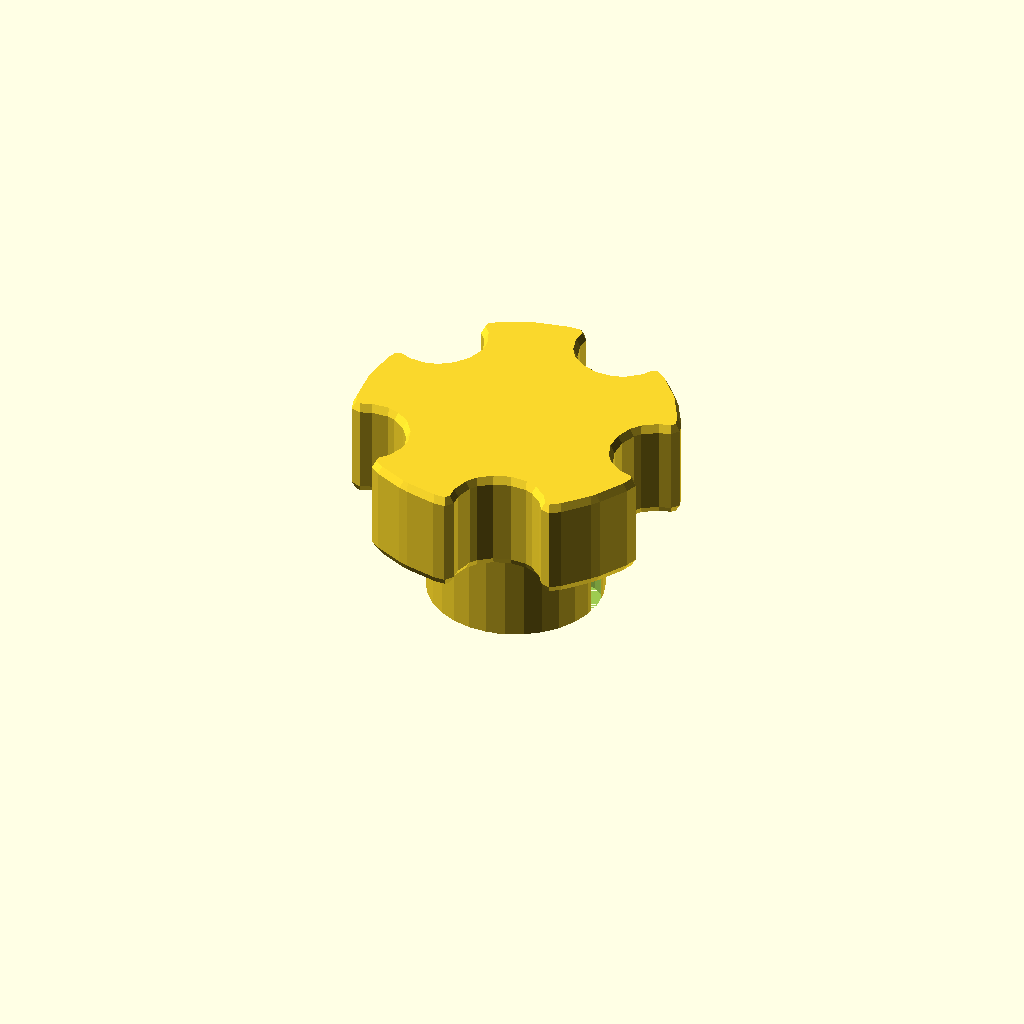
Cell 1: rendered with the file's own defaults.
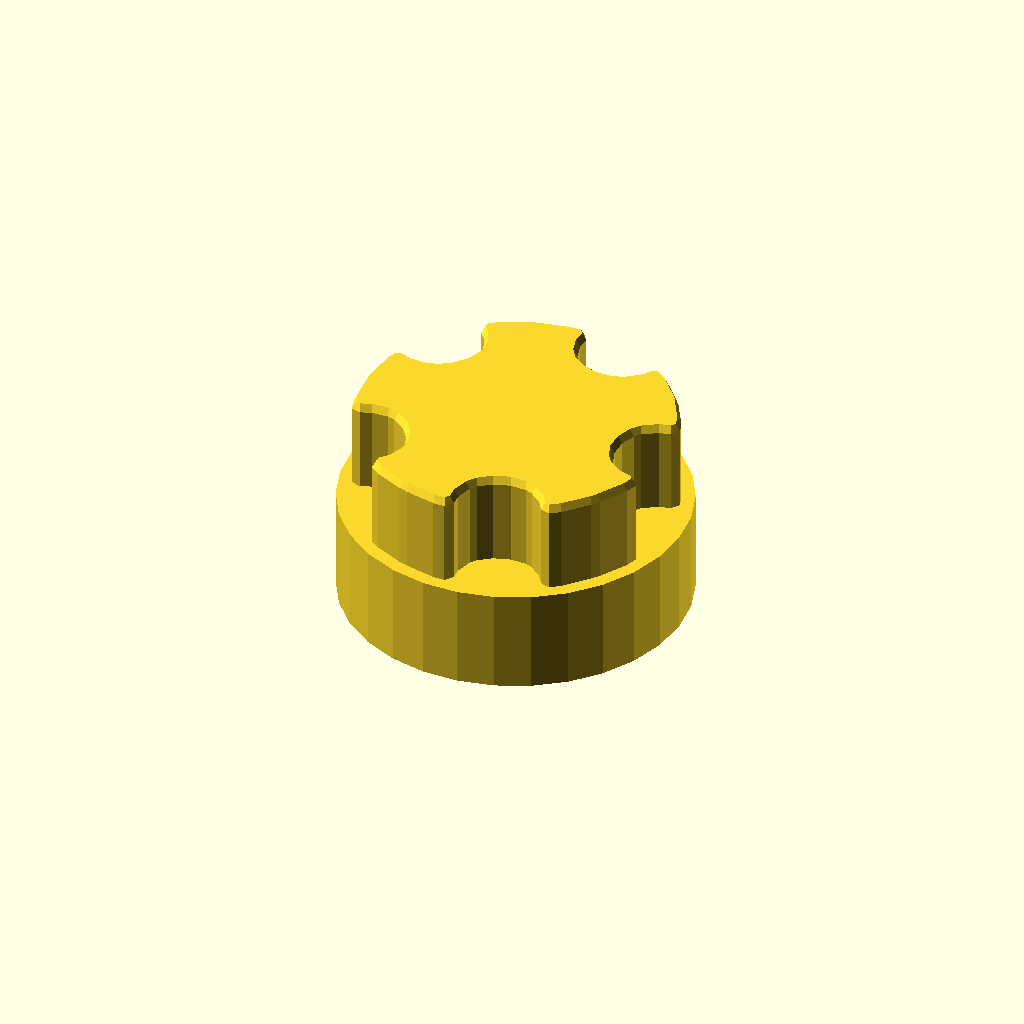
Cell 2 — dd set to 40, the other parameters unchanged.
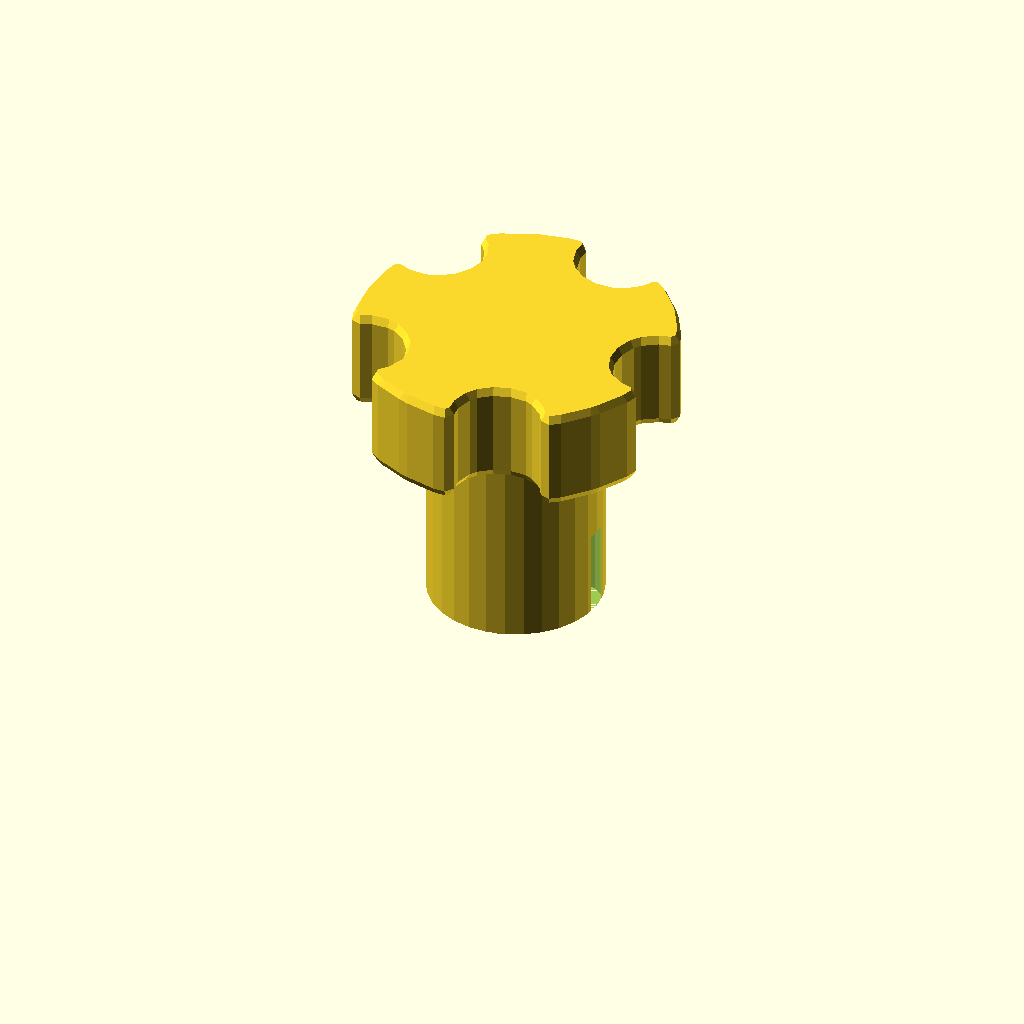
Cell 3: the same model with distance = 24.
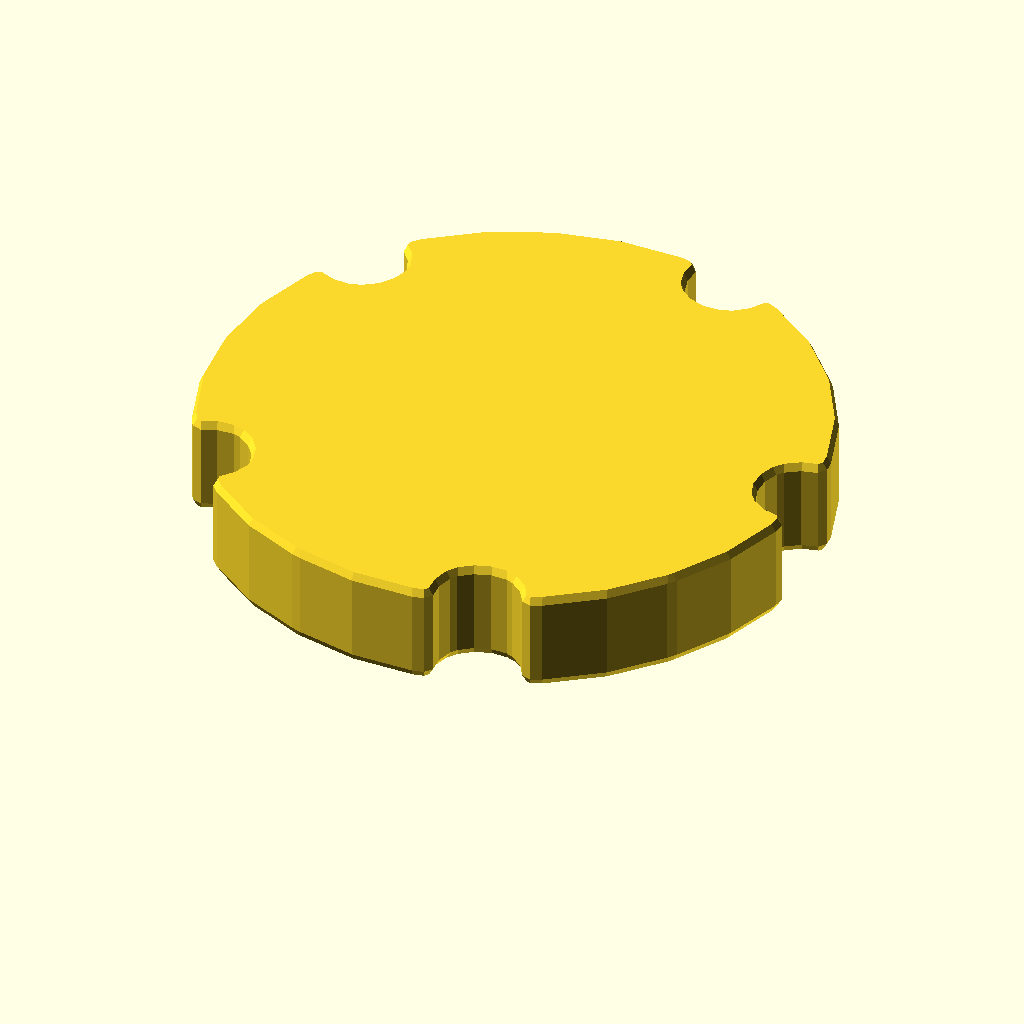
Cell 4 — thumb set to 70, the other parameters unchanged.
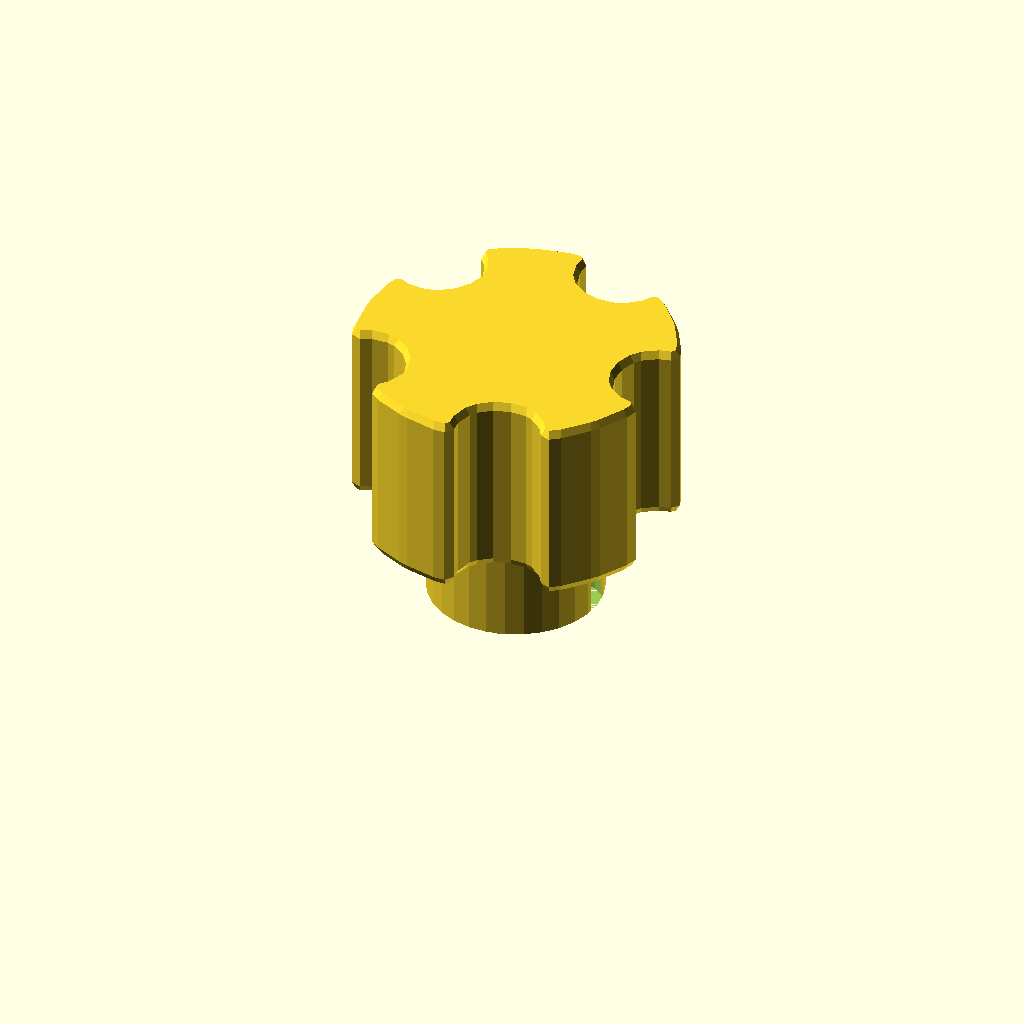
Cell 5 — td set to 20, the other parameters unchanged.
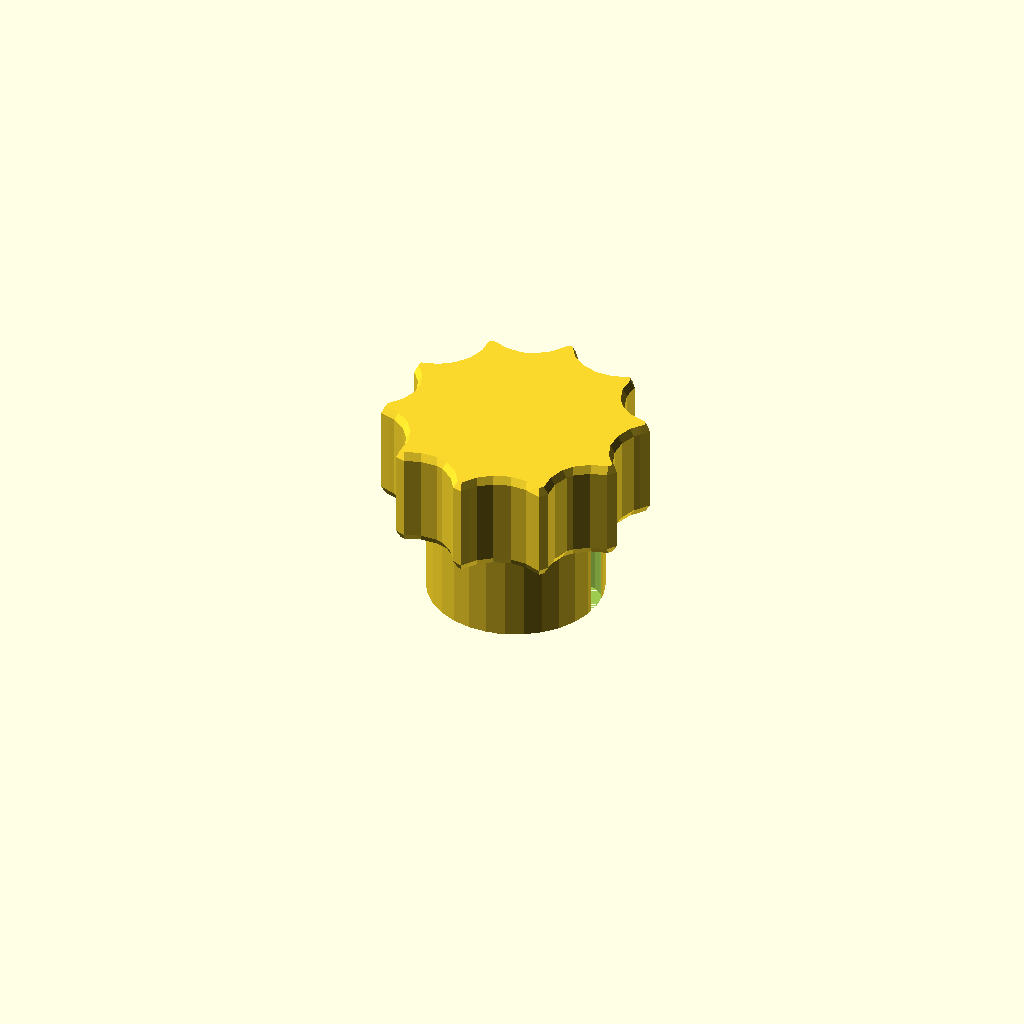
Cell 6 — notches set to 10, the other parameters unchanged.
One fixed orthographic camera (rotation 55°, 0°, 25°; colour scheme Cornfield) for every cell.
Source of the model, inputs/thingiverse/files/thing-3323018/files/siku-truck-handle.scad:
// distance plate diameter
dd = 20;
// distance plate depth
distance = 12;

// thumb wheel diameter
thumb = 35;
// thumb wheel depth
td = 10;
// notches
notches = 5;
// notch diameter
nd = 12;

tolerance=0.1;

// parameters from the connector

// diameter of the outer hole
outer = 17.5;

// inset of the current handle
inset = 1.5;
// diameter of the current handle
pin = 6;
// length of the current handle
plen = 10;

// diameter of the center plug
plug = 10;
// depth of the center plug
h_plug = 4;
// sides of the center plug x 2
sides = 3;

translate([0,0,-h_plug+tolerance]) {
  rotate([0,0,30])
    cylinder(r=plug/2-tolerance, h=h_plug, $fn=sides);
  rotate([0,0,-30])
    cylinder(r=plug/2-tolerance, h=h_plug, $fn=sides);
}

difference() {
  cylinder(r=dd/2, h=distance);
  translate([outer/2-inset, 0, 0])
    cylinder(r=pin/2, h=plen, $fn=16);
}

minkowski() {
  translate([0,0,distance])
    difference() {  
      cylinder(r=thumb/2, h=td);
  
      for(i=[0 : 360/notches : 360]) 
        rotate([0,0,i])
          translate([thumb/2,0,0])
            cylinder(r=nd/2, h=td);
    }
  sphere(1);
}
Parameter table extracted from the source (name, type, default, range or options):
dd: number, default 20
distance: number, default 12
thumb: number, default 35
td: number, default 10
notches: number, default 5
nd: number, default 12
tolerance: number, default 0.1
outer: number, default 17.5
inset: number, default 1.5
pin: number, default 6
plen: number, default 10
plug: number, default 10
h_plug: number, default 4
sides: number, default 3
